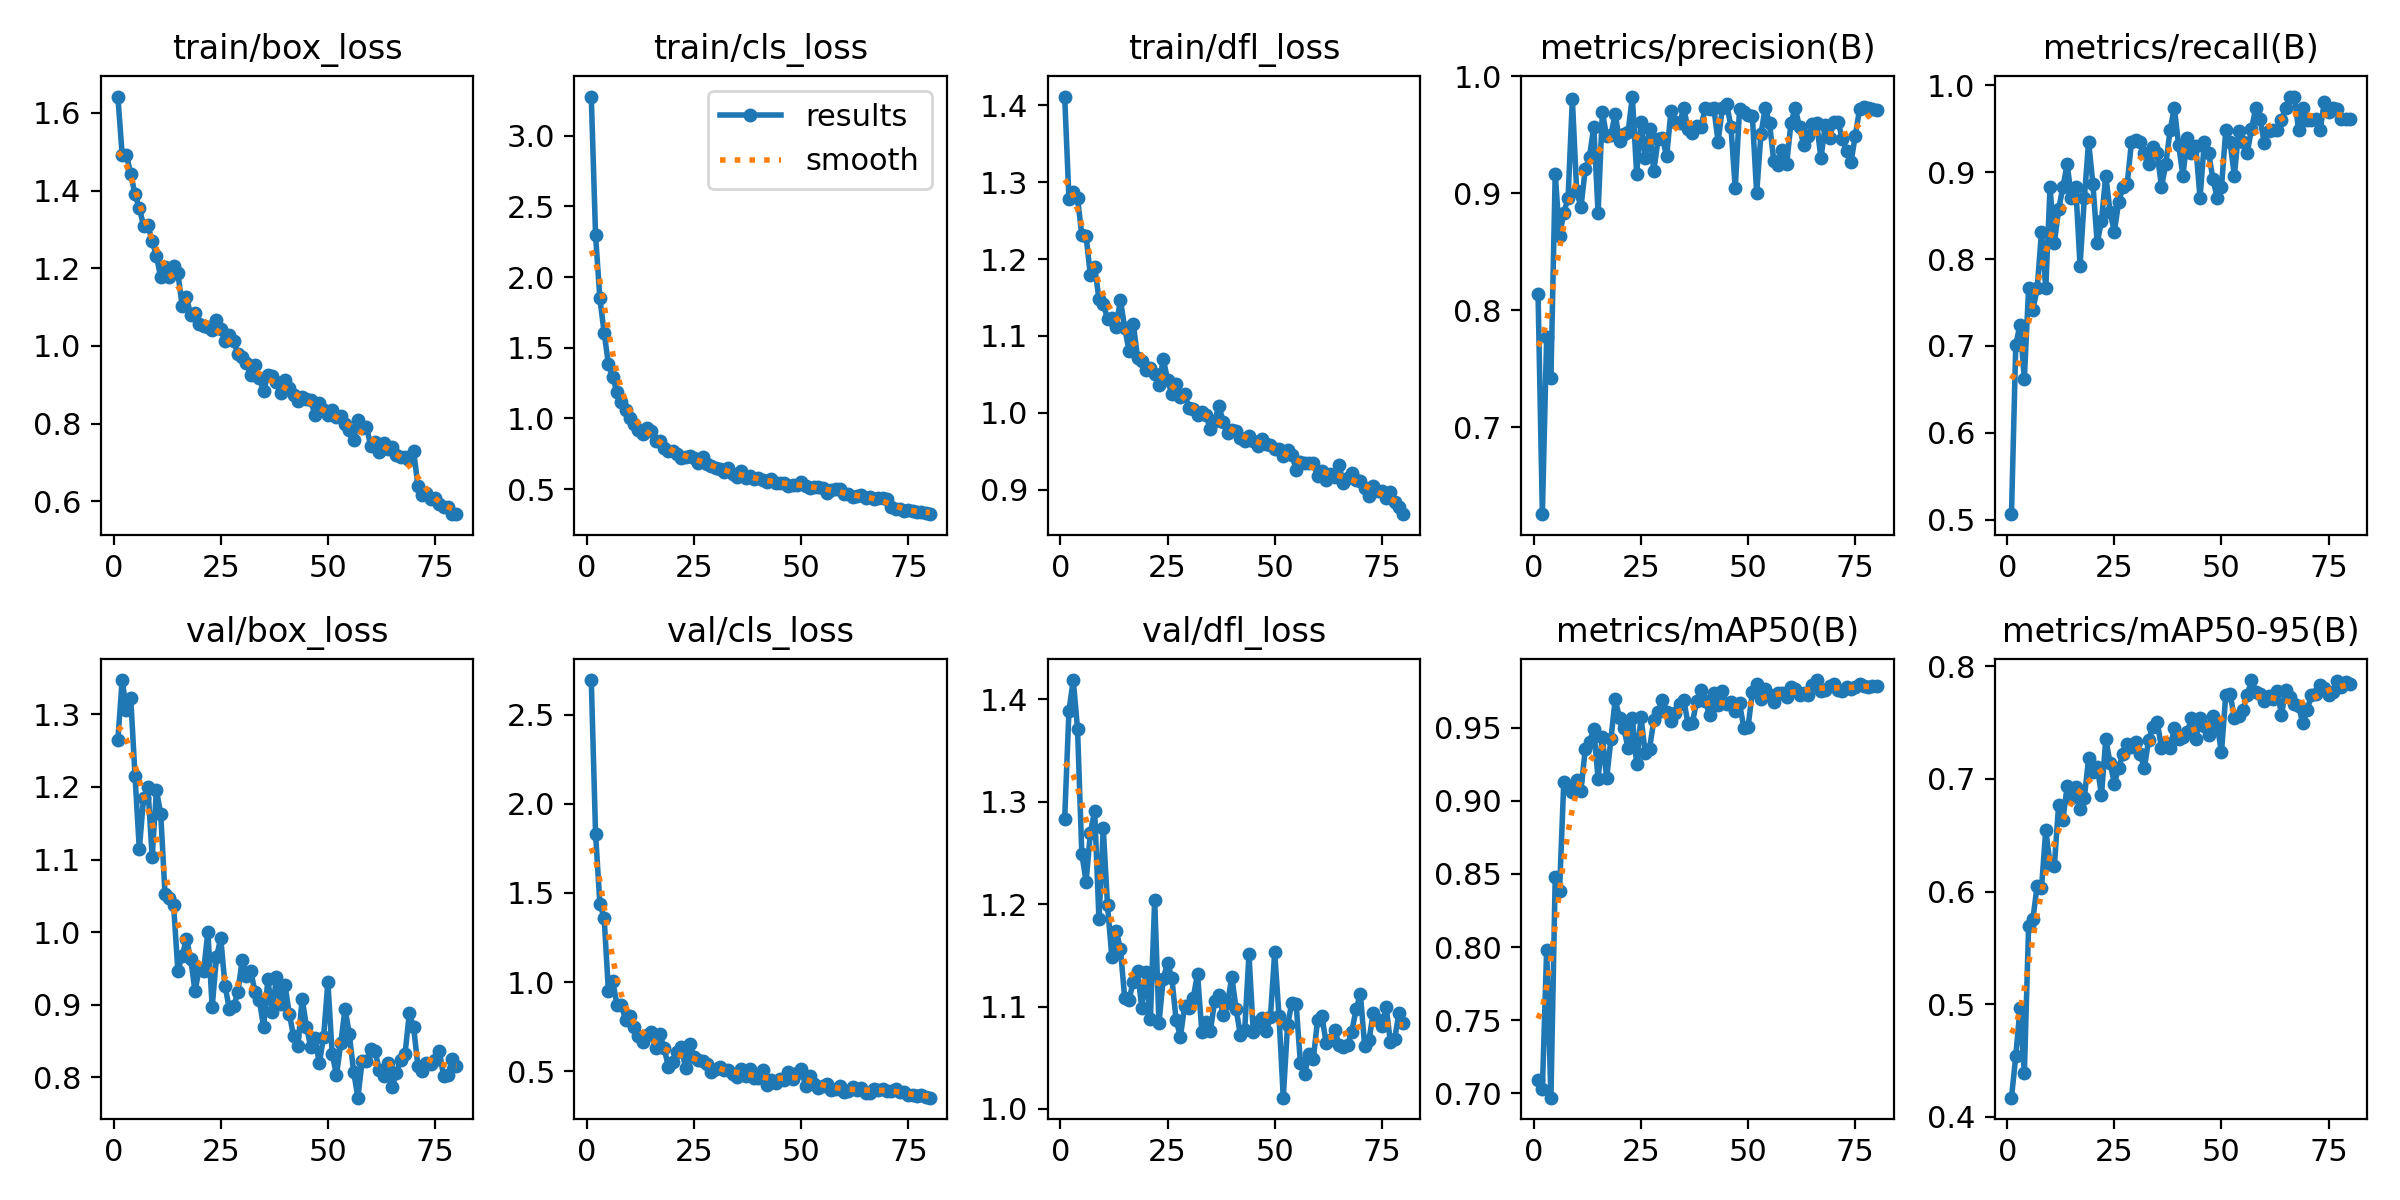

Data behind this chart, as committed beside it:
epoch, time, train/box_loss, train/cls_loss, train/dfl_loss, metrics/precision(B), metrics/recall(B), metrics/mAP50(B), metrics/mAP50-95(B), val/box_loss, val/cls_loss, val/dfl_loss, lr/pg0, lr/pg1, lr/pg2
1, 17.77, 1.642, 3.276, 1.411, 0.8139, 0.5065, 0.709, 0.4171, 1.265, 2.693, 1.284, 0.0006599, 0.0006599, 0.0006599
2, 30.65, 1.492, 2.296, 1.278, 0.6257, 0.7013, 0.703, 0.4538, 1.347, 1.833, 1.389, 0.00131, 0.00131, 0.00131
3, 42.94, 1.491, 1.851, 1.288, 0.7772, 0.7247, 0.7982, 0.497, 1.306, 1.441, 1.419, 0.001944, 0.001944, 0.001944
4, 55.4, 1.444, 1.607, 1.279, 0.7426, 0.6623, 0.697, 0.4386, 1.322, 1.362, 1.371, 0.001926, 0.001926, 0.001926
5, 67.66, 1.39, 1.384, 1.231, 0.9168, 0.7662, 0.8479, 0.5696, 1.215, 0.9496, 1.249, 0.001901, 0.001901, 0.001901
6, 80.05, 1.356, 1.29, 1.229, 0.8638, 0.7414, 0.8383, 0.5756, 1.114, 1.006, 1.222, 0.001876, 0.001876, 0.001876
7, 92.53, 1.309, 1.187, 1.179, 0.8831, 0.7662, 0.9131, 0.6054, 1.185, 0.8726, 1.27, 0.001852, 0.001852, 0.001852
8, 105.4, 1.311, 1.116, 1.19, 0.8964, 0.8312, 0.9097, 0.6031, 1.2, 0.8746, 1.291, 0.001827, 0.001827, 0.001827
9, 118, 1.27, 1.057, 1.148, 0.9803, 0.7662, 0.9057, 0.6544, 1.103, 0.79, 1.185, 0.001802, 0.001802, 0.001802
10, 130.3, 1.231, 1.005, 1.142, 0.9022, 0.8831, 0.9143, 0.6248, 1.195, 0.813, 1.274, 0.001777, 0.001777, 0.001777
11, 142.9, 1.176, 0.9594, 1.122, 0.888, 0.8182, 0.9069, 0.6226, 1.163, 0.7467, 1.199, 0.001752, 0.001752, 0.001752
12, 155.3, 1.202, 0.9149, 1.123, 0.9205, 0.8571, 0.9352, 0.6772, 1.052, 0.6992, 1.148, 0.001728, 0.001728, 0.001728
13, 167.7, 1.178, 0.8923, 1.112, 0.9314, 0.8831, 0.9405, 0.6637, 1.047, 0.6671, 1.174, 0.001703, 0.001703, 0.001703
14, 180.3, 1.205, 0.9302, 1.147, 0.9571, 0.9091, 0.9489, 0.6939, 1.037, 0.7017, 1.156, 0.001678, 0.001678, 0.001678
15, 192.6, 1.188, 0.9099, 1.111, 0.8832, 0.8701, 0.915, 0.6827, 0.9464, 0.7186, 1.109, 0.001654, 0.001654, 0.001654
16, 204.8, 1.103, 0.8414, 1.081, 0.9695, 0.8831, 0.9439, 0.6928, 0.9674, 0.6342, 1.107, 0.001629, 0.001629, 0.001629
17, 216.9, 1.127, 0.8428, 1.116, 0.9486, 0.7922, 0.9153, 0.6733, 0.9906, 0.7102, 1.124, 0.001604, 0.001604, 0.001604
18, 228.9, 1.078, 0.7905, 1.072, 0.95, 0.8701, 0.9421, 0.6835, 0.9629, 0.6324, 1.134, 0.001579, 0.001579, 0.001579
19, 240.9, 1.084, 0.7702, 1.067, 0.9679, 0.9351, 0.9697, 0.7184, 0.9184, 0.5238, 1.098, 0.001554, 0.001554, 0.001554
20, 253, 1.057, 0.7682, 1.056, 0.9446, 0.8863, 0.9565, 0.7065, 0.9506, 0.5517, 1.134, 0.00153, 0.00153, 0.00153
21, 265.1, 1.05, 0.7499, 1.058, 0.9512, 0.8182, 0.9498, 0.7108, 0.9463, 0.6083, 1.087, 0.001505, 0.001505, 0.001505
22, 277.4, 1.05, 0.7229, 1.05, 0.9524, 0.8442, 0.936, 0.686, 1.001, 0.6351, 1.204, 0.00148, 0.00148, 0.00148
23, 289.6, 1.042, 0.7264, 1.036, 0.9828, 0.8961, 0.9566, 0.7351, 0.8967, 0.521, 1.084, 0.001455, 0.001455, 0.001455
24, 301.7, 1.067, 0.7335, 1.07, 0.9164, 0.8547, 0.9251, 0.7145, 0.9651, 0.6521, 1.127, 0.001431, 0.001431, 0.001431
25, 313.8, 1.043, 0.7208, 1.043, 0.9612, 0.8312, 0.9574, 0.6959, 0.9919, 0.579, 1.142, 0.001406, 0.001406, 0.001406
26, 326.1, 1.013, 0.6851, 1.024, 0.9302, 0.8654, 0.9328, 0.7098, 0.9259, 0.563, 1.128, 0.001381, 0.001381, 0.001381
27, 338.4, 1.029, 0.7245, 1.038, 0.9551, 0.8831, 0.9356, 0.7219, 0.8944, 0.559, 1.087, 0.001357, 0.001357, 0.001357
28, 350.7, 1.012, 0.6801, 1.02, 0.9192, 0.8864, 0.955, 0.7314, 0.8976, 0.5438, 1.071, 0.001332, 0.001332, 0.001332
29, 362.9, 0.9801, 0.667, 1.025, 0.9462, 0.9351, 0.9609, 0.7286, 0.9169, 0.4982, 1.101, 0.001307, 0.001307, 0.001307
30, 375.2, 0.9702, 0.6463, 1.006, 0.9475, 0.9367, 0.9693, 0.7329, 0.962, 0.5164, 1.099, 0.001282, 0.001282, 0.001282
31, 387.7, 0.9571, 0.6389, 1.004, 0.9316, 0.9351, 0.9607, 0.7224, 0.9396, 0.5237, 1.109, 0.001257, 0.001257, 0.001257
32, 400.2, 0.9261, 0.6212, 0.9973, 0.9705, 0.9221, 0.9549, 0.7097, 0.9465, 0.5059, 1.132, 0.001233, 0.001233, 0.001233
33, 412.6, 0.9499, 0.6462, 1.001, 0.9613, 0.9091, 0.9599, 0.7349, 0.9176, 0.5094, 1.075, 0.001208, 0.001208, 0.001208
34, 424.9, 0.918, 0.6091, 0.9966, 0.9598, 0.9295, 0.966, 0.7459, 0.906, 0.4877, 1.085, 0.001183, 0.001183, 0.001183
35, 437.5, 0.8829, 0.5834, 0.9784, 0.9726, 0.922, 0.969, 0.751, 0.8696, 0.4707, 1.076, 0.001159, 0.001159, 0.001159
36, 449.9, 0.9262, 0.6261, 0.9897, 0.9548, 0.8831, 0.9524, 0.7277, 0.9347, 0.5129, 1.105, 0.001134, 0.001134, 0.001134
37, 462.4, 0.9232, 0.5806, 1.008, 0.9517, 0.9091, 0.9534, 0.7319, 0.8895, 0.4727, 1.111, 0.001109, 0.001109, 0.001109
38, 475, 0.907, 0.5914, 0.9884, 0.9573, 0.948, 0.968, 0.7275, 0.9376, 0.5156, 1.091, 0.001084, 0.001084, 0.001084
39, 487.5, 0.8792, 0.5684, 0.9742, 0.9567, 0.974, 0.9757, 0.7451, 0.901, 0.4626, 1.103, 0.001059, 0.001059, 0.001059
40, 500.6, 0.9123, 0.5815, 0.9779, 0.9729, 0.9311, 0.9685, 0.7352, 0.9266, 0.4612, 1.129, 0.001035, 0.001035, 0.001035
41, 513.1, 0.8911, 0.5633, 0.9756, 0.9718, 0.896, 0.9588, 0.7372, 0.8874, 0.507, 1.098, 0.00101, 0.00101, 0.00101
42, 525.4, 0.8741, 0.5475, 0.9665, 0.9731, 0.9391, 0.9737, 0.7415, 0.8564, 0.4239, 1.072, 0.0009853, 0.0009853, 0.0009853
43, 540.4, 0.8592, 0.5712, 0.9634, 0.9443, 0.9221, 0.9657, 0.754, 0.8427, 0.4542, 1.077, 0.0009605, 0.0009605, 0.0009605
44, 552.9, 0.8691, 0.5464, 0.9692, 0.9728, 0.9299, 0.9753, 0.7356, 0.9082, 0.4344, 1.151, 0.0009357, 0.0009357, 0.0009357
45, 565.3, 0.8635, 0.5413, 0.9625, 0.9765, 0.8701, 0.9663, 0.7542, 0.8697, 0.4573, 1.075, 0.000911, 0.000911, 0.000911
46, 577.9, 0.8593, 0.5436, 0.9569, 0.957, 0.9351, 0.9679, 0.7467, 0.8412, 0.4524, 1.085, 0.0008862, 0.0008862, 0.0008862
47, 590.5, 0.8218, 0.5221, 0.9653, 0.9042, 0.9221, 0.9613, 0.7392, 0.8541, 0.4958, 1.089, 0.0008615, 0.0008615, 0.0008615
48, 603.1, 0.8528, 0.5319, 0.9587, 0.9717, 0.8923, 0.9667, 0.7561, 0.8193, 0.4562, 1.076, 0.0008368, 0.0008368, 0.0008368
49, 615.9, 0.8349, 0.5305, 0.9578, 0.9696, 0.8701, 0.9501, 0.7475, 0.8557, 0.4925, 1.09, 0.000812, 0.000812, 0.000812
50, 628.3, 0.8227, 0.547, 0.9526, 0.9668, 0.8831, 0.9508, 0.7238, 0.9313, 0.5117, 1.153, 0.0007872, 0.0007872, 0.0007872
51, 640.9, 0.8338, 0.5254, 0.9524, 0.9658, 0.948, 0.9745, 0.7748, 0.8325, 0.4206, 1.091, 0.0007625, 0.0007625, 0.0007625
52, 653.6, 0.8163, 0.5113, 0.9438, 0.8999, 0.9344, 0.9799, 0.7757, 0.8026, 0.4758, 1.011, 0.0007378, 0.0007378, 0.0007378
53, 665.9, 0.8194, 0.5129, 0.9511, 0.9507, 0.8961, 0.9694, 0.7544, 0.8465, 0.4277, 1.082, 0.000713, 0.000713, 0.000713
54, 678.4, 0.7979, 0.515, 0.9451, 0.9733, 0.9472, 0.9764, 0.7562, 0.8944, 0.4057, 1.104, 0.0006882, 0.0006882, 0.0006882
55, 691, 0.7846, 0.5078, 0.926, 0.96, 0.9343, 0.9722, 0.7613, 0.8594, 0.4208, 1.103, 0.0006635, 0.0006635, 0.0006635
56, 704, 0.7572, 0.4747, 0.9353, 0.9276, 0.9221, 0.9674, 0.7743, 0.8078, 0.4311, 1.044, 0.0006387, 0.0006387, 0.0006387
57, 716.6, 0.8083, 0.4934, 0.9347, 0.9242, 0.9496, 0.9736, 0.7878, 0.7718, 0.3985, 1.034, 0.000614, 0.000614, 0.000614
58, 729.2, 0.7875, 0.4996, 0.9346, 0.9374, 0.974, 0.9739, 0.7771, 0.823, 0.4035, 1.054, 0.0005893, 0.0005893, 0.0005893
59, 741.8, 0.7922, 0.4984, 0.9347, 0.9252, 0.961, 0.9712, 0.7758, 0.8229, 0.4202, 1.048, 0.0005645, 0.0005645, 0.0005645
60, 754.3, 0.7412, 0.4676, 0.917, 0.9599, 0.9333, 0.9778, 0.7691, 0.8388, 0.3825, 1.087, 0.0005397, 0.0005397, 0.0005397
... 20 more rows
